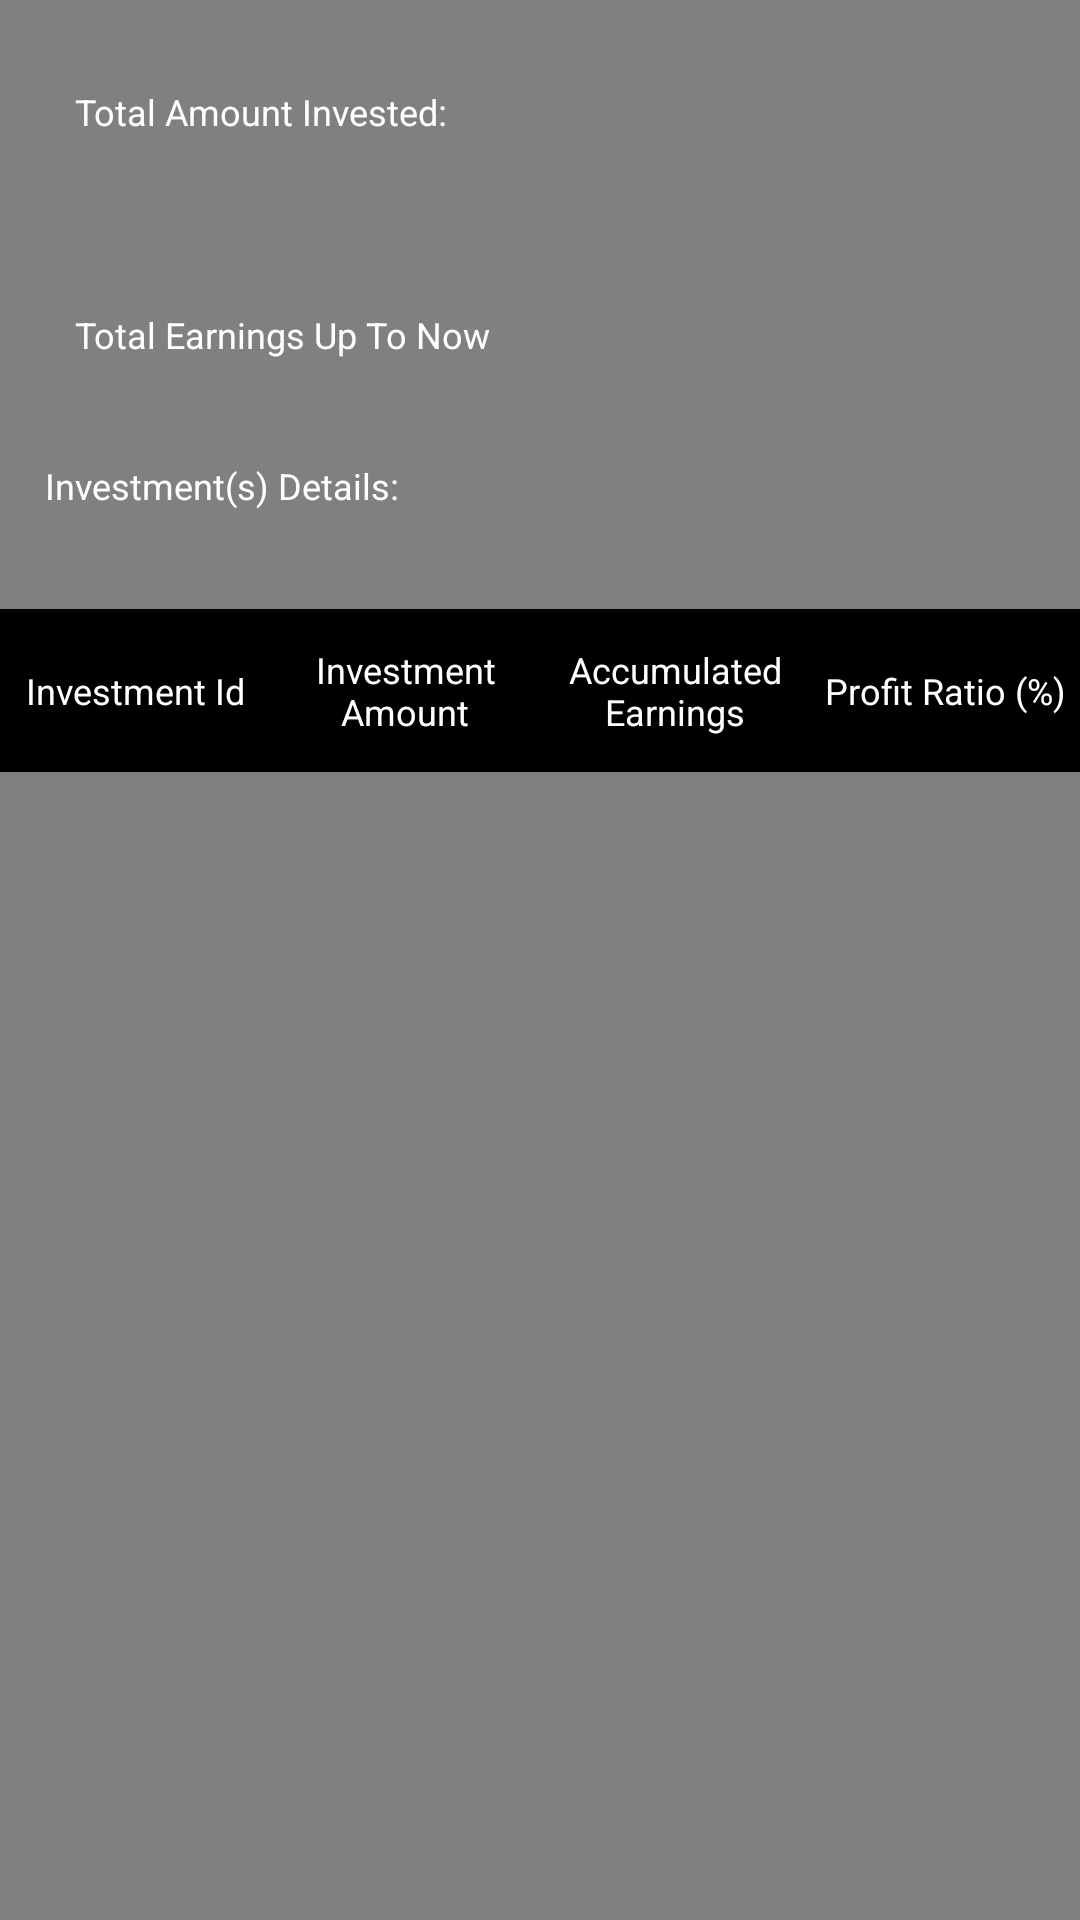

The Android layout XML behind this screen, and the referenced resources:
<!-- AndroidManifest.xml: application theme Theme.P2PLendingApp -->
<!-- res/layout/fragment_i_details.xml -->
<?xml version="1.0" encoding="utf-8"?>
<LinearLayout xmlns:android="http://schemas.android.com/apk/res/android"
    xmlns:tools="http://schemas.android.com/tools"
    android:layout_width="match_parent"
    android:layout_height="match_parent"
    android:background="#808080"
    android:orientation="vertical"
    tools:context=".Investor.InvestmentDetails.IDetailsFragment">


    <LinearLayout
        android:id="@+id/iAmountContainerInvestmentD"
        android:layout_width="match_parent"
        android:layout_height="0dp"
        android:layout_margin="10dp"
        android:layout_weight="1"
        android:gravity="center"
        android:orientation="horizontal">

        <TextView
            android:id="@+id/iAmountInvestmentDLabel"
            android:layout_width="0dp"
            android:layout_height="wrap_content"
            android:layout_marginStart="10dp"
            android:layout_marginEnd="10dp"
            android:layout_weight="1"
            android:padding="5dp"
            android:text="@string/total_amount_invested"
            android:textColor="@color/white"
            android:textSize="12sp" />

        <TextView
            android:id="@+id/iAmountInvestmentDResult"
            android:layout_width="0dp"
            android:layout_height="wrap_content"
            android:layout_gravity="center"
            android:layout_marginStart="10dp"
            android:layout_marginEnd="10dp"
            android:layout_weight="1"
            android:padding="5dp"
            android:textColor="@color/white"
            android:textSize="12sp" />

    </LinearLayout>

    <LinearLayout
        android:id="@+id/tEarningsAccContainerInvestmentD"
        android:layout_width="match_parent"
        android:layout_height="0dp"
        android:layout_margin="10dp"
        android:layout_weight="1"
        android:gravity="center"
        android:orientation="horizontal">

        <TextView
            android:id="@+id/tEarningsAccInvestmentDLabel"
            android:layout_width="0dp"
            android:layout_height="wrap_content"
            android:layout_marginStart="10dp"
            android:layout_marginEnd="10dp"
            android:layout_weight="1"
            android:padding="5dp"
            android:text="@string/total_earnings_up_to_now"
            android:textColor="@color/white"
            android:textSize="12sp" />

        <TextView
            android:id="@+id/tEarningsAccInvestmentDResult"
            android:layout_width="0dp"
            android:layout_height="wrap_content"
            android:layout_gravity="center"
            android:layout_marginStart="10dp"
            android:layout_marginEnd="10dp"
            android:layout_weight="1"
            android:padding="5dp"
            android:textColor="@color/white"
            android:textSize="12sp" />

    </LinearLayout>

    <TextView
        android:id="@+id/iDetailsInvestmentDLabel"
        android:layout_width="match_parent"
        android:layout_height="0dp"
        android:layout_marginStart="10dp"
        android:layout_marginEnd="10dp"
        android:layout_weight="1"
        android:padding="5dp"
        android:text="@string/investment_s_details"
        android:textColor="@color/white"
        android:textSize="12sp" />

    <LinearLayout
        android:id="@+id/titleContainerMP"
        android:layout_width="match_parent"
        android:layout_height="0dp"
        android:layout_weight="1"
        android:background="@color/black"
        android:gravity="center"
        android:orientation="horizontal">

        <TextView
            android:id="@+id/titleIdMPTv"
            android:layout_width="0dp"
            android:layout_height="wrap_content"
            android:layout_weight="1"
            android:gravity="center_horizontal"
            android:text="@string/investment_id"
            android:textColor="@color/white"
            android:textSize="12sp" />

        <TextView
            android:id="@+id/titleIAMPTv"
            android:layout_width="0dp"
            android:layout_height="wrap_content"
            android:layout_weight="1"
            android:gravity="center_horizontal"
            android:text="@string/investment_amount"
            android:textColor="@color/white"
            android:textSize="12sp" />

        <TextView
            android:id="@+id/titleLAMPTv"
            android:layout_width="0dp"
            android:layout_height="wrap_content"
            android:layout_weight="1"
            android:gravity="center_horizontal"
            android:text="@string/accumulated_earnings"
            android:textColor="@color/white"
            android:textSize="12sp" />

        <TextView
            android:id="@+id/titleRLMPTv"
            android:layout_width="0dp"
            android:layout_height="wrap_content"
            android:layout_weight="1"
            android:gravity="center_horizontal"
            android:text="@string/profit_ratio"
            android:textColor="@color/white"
            android:textSize="12sp" />

    </LinearLayout>

    <ListView
        android:id="@+id/iDetailsList"
        android:layout_width="match_parent"
        android:layout_height="0dp"
        android:layout_weight="7" />


</LinearLayout>
<!-- resources referenced by this layout -->
<resources>
  <string name="accumulated_earnings">Accumulated Earnings</string>
  <string name="investment_amount">Investment Amount</string>
  <string name="investment_id">Investment Id</string>
  <string name="investment_s_details">Investment(s) Details:</string>
  <string name="profit_ratio">Profit Ratio (%)</string>
  <string name="total_amount_invested">Total Amount Invested:</string>
  <string name="total_earnings_up_to_now">Total Earnings Up To Now</string>
  <style name="Theme.P2PLendingApp" parent="Theme.MaterialComponents.DayNight.DarkActionBar">
          
          <item name="colorPrimary">@color/purple_500</item>
          <item name="colorPrimaryVariant">@color/purple_700</item>
          <item name="colorOnPrimary">@color/white</item>
          
          <item name="colorSecondary">@color/teal_200</item>
          <item name="colorSecondaryVariant">@color/teal_700</item>
          <item name="colorOnSecondary">@color/black</item>
          
          <item name="android:statusBarColor" tools:targetApi="l">?attr/colorPrimaryVariant</item>
          
      </style>
  <!-- not gathered from this repository: default colours our renderer supplied (Android Studio template values) -->
  <color name="purple_500">#FF6200EE</color>
  <color name="purple_700">#FF3700B3</color>
  <color name="teal_200">#FF03DAC5</color>
  <color name="teal_700">#FF018786</color>
  <color name="black">#FF000000</color>
  <color name="white">#FFFFFFFF</color>
</resources>
